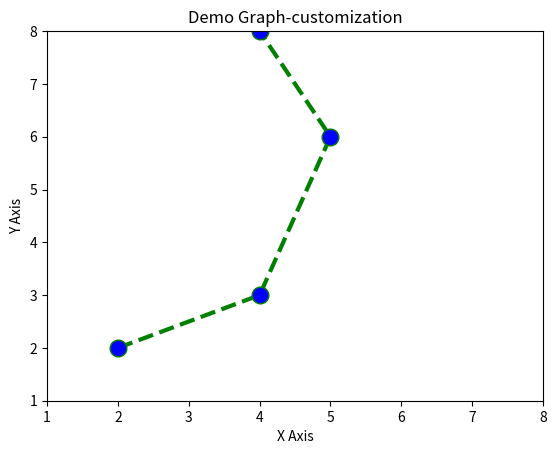

This figure's Python source:
import matplotlib.pyplot as plt


x=[2,4,5,4]
y=[2,3,6,8]

plt.plot(x,y,color = 'green',linestyle='dashed',linewidth=3,marker='o', markerfacecolor ='blue',markersize='12')
plt.ylim(1,8)
plt.xlim(1,8)
'''x2=[1,2,3,4]
y2=[5,6,7,8]

plt.plot(x2,y2,label='Line 2')'''

plt.xlabel('X Axis')
plt.ylabel('Y Axis')

plt.title('Demo Graph-customization')

#plt.legend()

plt.show()